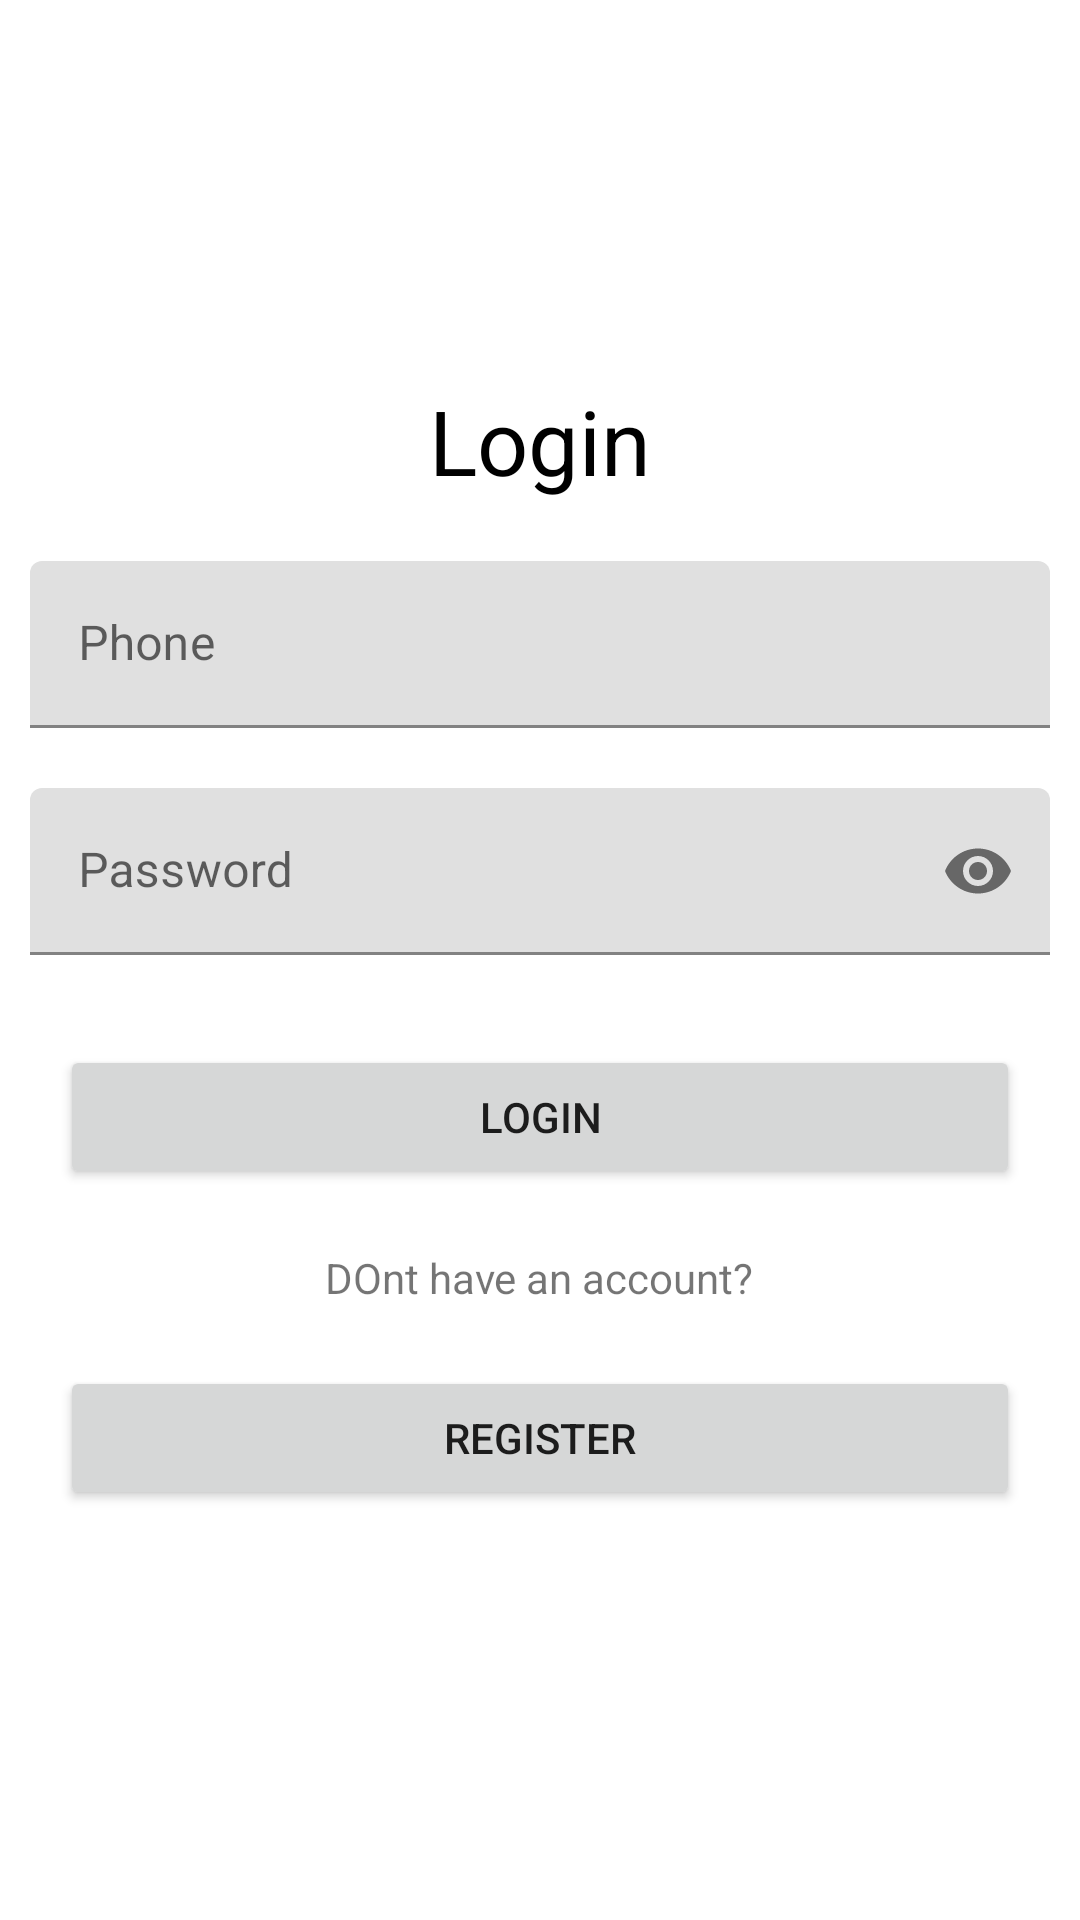

Produce the Android XML layout that renders to this screen, including the resource entries it uses.
<!-- AndroidManifest.xml: application theme Theme.BuyAndSell -->
<!-- res/layout/activity_login.xml -->
<?xml version="1.0" encoding="utf-8"?>
<RelativeLayout xmlns:android="http://schemas.android.com/apk/res/android"
    xmlns:app="http://schemas.android.com/apk/res-auto"
    android:layout_width="match_parent"
    android:layout_height="match_parent"
    android:orientation="vertical">

    <LinearLayout
        android:layout_width="match_parent"
        android:layout_height="wrap_content"
        android:layout_centerInParent="true"
        android:orientation="vertical">


        <TextView
            android:layout_width="wrap_content"
            android:layout_height="wrap_content"
            android:layout_gravity="center"
            android:layout_margin="10dp"
            android:text="Login"
            android:textColor="#000"
            android:textSize="30sp" />

        <com.google.android.material.textfield.TextInputLayout
            android:layout_width="match_parent"
            android:layout_height="wrap_content"
            android:layout_margin="10dp">

            <com.google.android.material.textfield.TextInputEditText
                android:id="@+id/phone"
                android:layout_width="match_parent"

                android:layout_height="wrap_content"
                android:hint="Phone"
                android:inputType="number" />
        </com.google.android.material.textfield.TextInputLayout>

        <com.google.android.material.textfield.TextInputLayout
            android:layout_width="match_parent"
            android:layout_height="wrap_content"
            android:layout_margin="10dp"
            app:passwordToggleEnabled="true">

            <com.google.android.material.textfield.TextInputEditText
                android:id="@+id/password"
                android:layout_width="match_parent"
                android:inputType="textPassword"
                android:layout_height="wrap_content"
                android:hint="Password" />
        </com.google.android.material.textfield.TextInputLayout>

        <Button
            android:id="@+id/login"
            android:layout_width="match_parent"
            android:layout_height="wrap_content"
            android:layout_margin="20dp"
            android:text="Login" />
        <TextView
            android:layout_gravity="center"
            android:layout_width="wrap_content"
            android:text="DOnt have an account?"
            android:layout_height="wrap_content"/>
        <Button
            android:id="@+id/register"
            android:layout_width="match_parent"
            android:layout_height="wrap_content"
            android:layout_margin="20dp"
            android:text="Register" />
    </LinearLayout>

</RelativeLayout>
<!-- resources referenced by this layout -->
<resources>
  <style name="Theme.BuyAndSell" parent="Theme.MaterialComponents.DayNight.DarkActionBar">
          
          <item name="colorPrimary">@color/purple_500</item>
          <item name="colorPrimaryVariant">@color/purple_700</item>
          <item name="colorOnPrimary">@color/white</item>
          
          <item name="colorSecondary">@color/teal_200</item>
          <item name="colorSecondaryVariant">@color/teal_700</item>
          <item name="colorOnSecondary">@color/black</item>
          
          <item name="android:statusBarColor">?attr/colorPrimaryVariant</item>
          
      </style>
  <!-- not gathered from this repository: default colours our renderer supplied (Android Studio template values) -->
  <color name="purple_500">#FF6200EE</color>
  <color name="purple_700">#FF3700B3</color>
  <color name="teal_200">#FF03DAC5</color>
  <color name="teal_700">#FF018786</color>
  <color name="black">#FF000000</color>
  <color name="white">#FFFFFFFF</color>
</resources>
